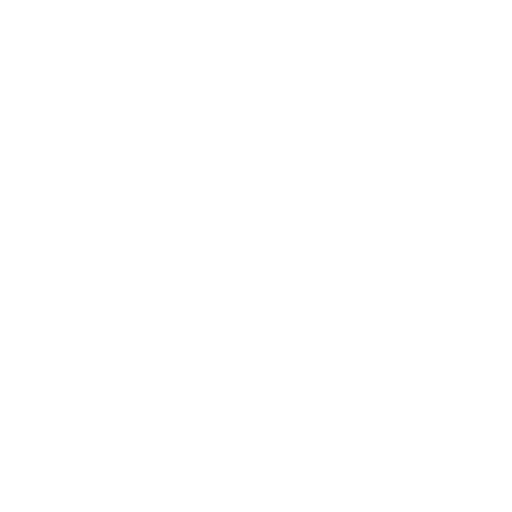
t = 0.00 s
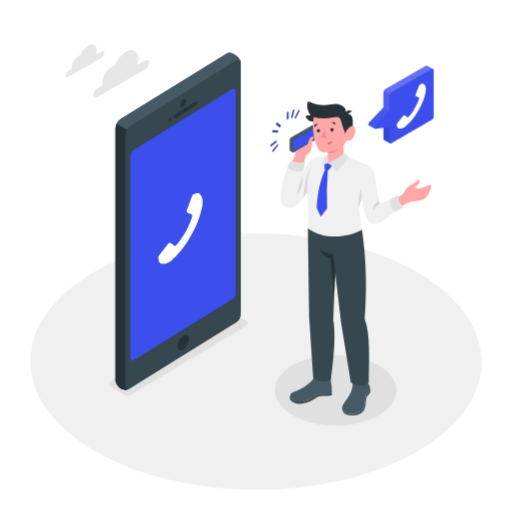
t = 1.00 s
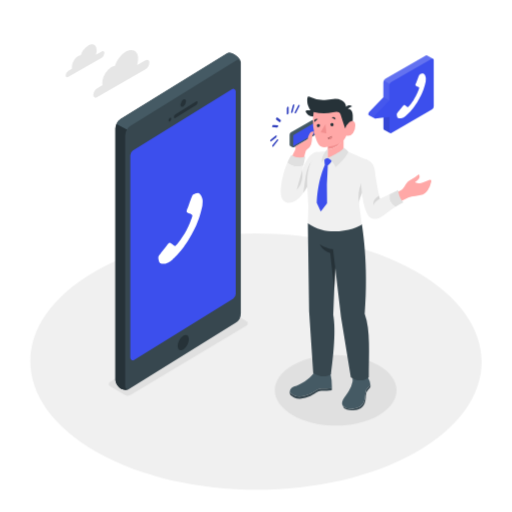
t = 2.50 s
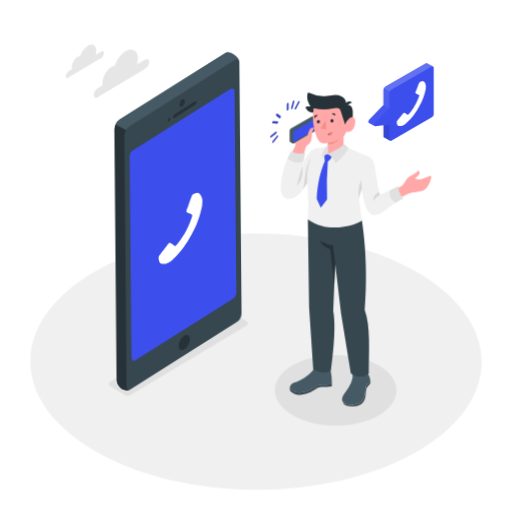
t = 3.63 s
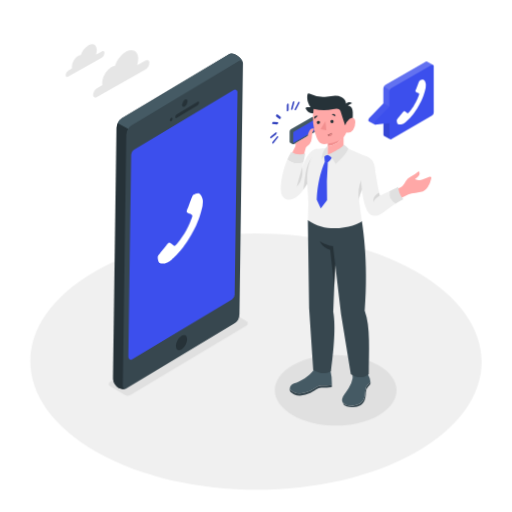
t = 4.60 s
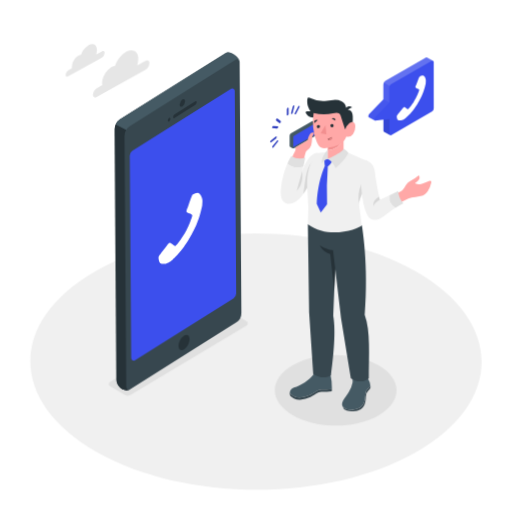
t = 5.80 s

The animated SVG that drew these frames (rendered in a browser with its animation timeline set to each time). Animation: 7 CSS @keyframes rules; one cycle of 7.00 s, repeats indefinitely.

<svg class="animated" id="freepik_stories-calling" xmlns="http://www.w3.org/2000/svg" viewBox="0 0 500 500" version="1.1" xmlns:xlink="http://www.w3.org/1999/xlink" xmlns:svgjs="http://svgjs.com/svgjs"><style>svg#freepik_stories-calling:not(.animated) .animable {opacity: 0;}svg#freepik_stories-calling.animated #freepik--Floor--inject-38 {animation: 1s 1 forwards cubic-bezier(.36,-0.01,.5,1.38) lightSpeedLeft;animation-delay: 0s;}svg#freepik_stories-calling.animated #freepik--Clouds--inject-38 {animation: 1s 1 forwards cubic-bezier(.36,-0.01,.5,1.38) fadeIn,1.5s Infinite  linear wind;animation-delay: 0s,1s;}svg#freepik_stories-calling.animated #freepik--Shadows--inject-38 {animation: 1s 1 forwards cubic-bezier(.36,-0.01,.5,1.38) zoomIn;animation-delay: 0s;}svg#freepik_stories-calling.animated #freepik--Plants--inject-38 {animation: 1s 1 forwards cubic-bezier(.36,-0.01,.5,1.38) lightSpeedRight;animation-delay: 0s;}svg#freepik_stories-calling.animated #freepik--Character--inject-38 {animation: 1s 1 forwards cubic-bezier(.36,-0.01,.5,1.38) fadeIn,6s Infinite  linear floating;animation-delay: 0s,1s;}svg#freepik_stories-calling.animated #freepik--speech-bubble--inject-38 {animation: 1s 1 forwards cubic-bezier(.36,-0.01,.5,1.38) zoomOut,3s Infinite  linear floating;animation-delay: 0s,1s;}svg#freepik_stories-calling.animated #freepik--Device--inject-38 {animation: 1s 1 forwards cubic-bezier(.36,-0.01,.5,1.38) zoomIn,3s Infinite  linear wind;animation-delay: 0s,1s;}            @keyframes lightSpeedLeft {              from {                transform: translate3d(-50%, 0, 0) skewX(20deg);                opacity: 0;              }              60% {                transform: skewX(-10deg);                opacity: 1;              }              80% {                transform: skewX(2deg);              }              to {                opacity: 1;                transform: translate3d(0, 0, 0);              }            }                    @keyframes fadeIn {                0% {                    opacity: 0;                }                100% {                    opacity: 1;                }            }                    @keyframes wind {                0% {                    transform: rotate( 0deg );                }                25% {                    transform: rotate( 1deg );                }                75% {                    transform: rotate( -1deg );                }            }                    @keyframes zoomIn {                0% {                    opacity: 0;                    transform: scale(0.5);                }                100% {                    opacity: 1;                    transform: scale(1);                }            }                    @keyframes lightSpeedRight {              from {                transform: translate3d(50%, 0, 0) skewX(-20deg);                opacity: 0;              }              60% {                transform: skewX(10deg);                opacity: 1;              }              80% {                transform: skewX(-2deg);              }              to {                opacity: 1;                transform: translate3d(0, 0, 0);              }            }                    @keyframes floating {                0% {                    opacity: 1;                    transform: translateY(0px);                }                50% {                    transform: translateY(-10px);                }                100% {                    opacity: 1;                    transform: translateY(0px);                }            }                    @keyframes zoomOut {                0% {                    opacity: 0;                    transform: scale(1.5);                }                100% {                    opacity: 1;                    transform: scale(1);                }            }        .animator-hidden { display: none; }</style><g id="freepik--Floor--inject-38" class="animable" style="transform-origin: 249.998px 353.083px;"><path d="M405.32,264.64c86.34,48.85,86.79,128,1,176.89s-225.3,48.84-311.64,0-86.8-128-1-176.89S319,215.79,405.32,264.64Z" style="fill: rgb(240, 240, 240); transform-origin: 249.998px 353.083px;" id="el4atbqowl0kl" class="animable"></path></g><g id="freepik--Clouds--inject-38" class="animable" style="transform-origin: 104.995px 69.3331px;"><path d="M122.94,50.4c-4.67,2.7-8.71,8.13-10.65,13.77a8.42,8.42,0,0,0-3.48,1.2l-.75.46a20.37,20.37,0,0,0-8,12.85,11.84,11.84,0,0,0,0,4,.7.7,0,0,1-.32.65L94.9,86.1a8.41,8.41,0,0,0-3.8,6.58c0,2.42,1.72,3.4,3.83,2.18l47.12-27.21a8.34,8.34,0,0,0,3.8-6.58c0-2.42-1.72-3.39-3.82-2.17l-7.72,4.45c-.24.14-.4,0-.31-.34a19.32,19.32,0,0,0,.86-6.95c-.51-6.38-5.23-9-11-6.13C123.53,50.07,123.23,50.23,122.94,50.4Z" style="fill: rgb(230, 230, 230); transform-origin: 118.475px 72.0783px;" id="ely584ocmp7e" class="animable"></path><path d="M86.11,44.4a18.08,18.08,0,0,0-7.35,9.51,5.81,5.81,0,0,0-2.4.82,5.69,5.69,0,0,0-.52.33,14,14,0,0,0-5.53,8.87,8.18,8.18,0,0,0,0,2.75.48.48,0,0,1-.22.45l-3.33,1.92a5.8,5.8,0,0,0-2.62,4.54c0,1.67,1.19,2.34,2.64,1.5L99.3,56.31a5.8,5.8,0,0,0,2.62-4.54c0-1.67-1.19-2.34-2.64-1.5L94,53.34c-.17.1-.28,0-.22-.23a13.29,13.29,0,0,0,.59-4.8c-.35-4.4-3.61-6.21-7.62-4.23Z" style="fill: rgb(230, 230, 230); transform-origin: 83.03px 59.3668px;" id="el0iu8iy0kqsb" class="animable"></path></g><g id="freepik--Shadows--inject-38" class="animable" style="transform-origin: 246.731px 360.02px;"><path d="M107.27,377.08l13.87,8.3a6.79,6.79,0,0,0,7,0l112.77-67.53a2.41,2.41,0,0,0,0-4.11L227,305.44a6.79,6.79,0,0,0-7,0L107.27,373A2.41,2.41,0,0,0,107.27,377.08Z" style="fill: rgb(224, 224, 224); transform-origin: 174.102px 345.41px;" id="el7jlcy6h6vuv" class="animable"></path><path d="M369.76,356.76c23.3,13.46,23.43,35.27.28,48.72s-60.81,13.46-84.11,0-23.43-35.26-.28-48.72S346.46,343.31,369.76,356.76Z" style="fill: rgb(224, 224, 224); transform-origin: 327.845px 381.12px;" id="elz0jax8gr2wa" class="animable"></path></g><g id="freepik--Plants--inject-38" class="animable animator-hidden" style="transform-origin: 232.226px 333.989px;"><path d="M93.18,303.48c-2.57-2.46-5.52-5.15-5.7-8.71a7.82,7.82,0,0,1,5.12-7.29,11.85,11.85,0,0,1,9.23.7,25.27,25.27,0,0,1,7.39,5.91,59.2,59.2,0,0,1,13.94,51.72c-.26,1.2-.66,2.53-1.74,3.1-1.72.91-3.68-.69-4.86-2.24a35.84,35.84,0,0,1-5.71-11.3c-1-3.45-.56-7.25-1.86-10.5C105.81,316.9,99.3,309.33,93.18,303.48Z" style="fill: #3C4FED; transform-origin: 105.947px 318.016px;" id="elpkkoxa4t0a" class="animable"></path><path d="M93.18,303.48c-2.57-2.46-5.52-5.15-5.7-8.71a7.82,7.82,0,0,1,5.12-7.29,11.85,11.85,0,0,1,9.23.7,25.27,25.27,0,0,1,7.39,5.91,59.2,59.2,0,0,1,13.94,51.72c-.26,1.2-.66,2.53-1.74,3.1-1.72.91-3.68-.69-4.86-2.24a35.84,35.84,0,0,1-5.71-11.3c-1-3.45-.56-7.25-1.86-10.5C105.81,316.9,99.3,309.33,93.18,303.48Z" style="fill: #3C4FED; transform-origin: 105.947px 318.016px;" id="eltmy3b7whh5c" class="animable"></path><path d="M119.92,344.26h0a.68.68,0,0,1-.68-.69,67.27,67.27,0,0,0-25.18-51.91.7.7,0,0,1-.12-1,.71.71,0,0,1,1-.11,68.63,68.63,0,0,1,25.7,53A.69.69,0,0,1,119.92,344.26Z" style="fill: rgb(255, 255, 255); transform-origin: 107.212px 317.327px;" id="eldvhgikjcw7l" class="animable"></path><path d="M111.49,371.54c-4.33,1.39-9.76.48-12.27-3.32-3-4.46-1.11-11.34-5.06-15-2.21-2-5.46-2.22-8.39-2.82s-6.18-2.23-6.62-5.19c-.58-3.92,4.24-7.18,3.57-11.09s-6-5.06-7.57-8.64c-1.43-3.26,1.1-7.21,4.46-8.43s7.09-.38,10.43.86,6.59,2.88,10.13,3.32,7.94-.27,10.64,2.26c3.62,3.38,1.55,9.83,4.34,13.91,1.88,2.74,5.41,3.69,8.11,5.61a13,13,0,0,1,5.36,10.65c-.09,4.49-2.45,7.74-5.85,10.32C119.17,366.78,116,370.1,111.49,371.54Z" style="fill: #3C4FED; transform-origin: 101.681px 344.305px;" id="elzctckh61b5" class="animable"></path><g id="elm064qq21rza"><path d="M111.49,371.54c-4.33,1.39-9.76.48-12.27-3.32-3-4.46-1.11-11.34-5.06-15-2.21-2-5.46-2.22-8.39-2.82s-6.18-2.23-6.62-5.19c-.58-3.92,4.24-7.18,3.57-11.09s-6-5.06-7.57-8.64c-1.43-3.26,1.1-7.21,4.46-8.43s7.09-.38,10.43.86,6.59,2.88,10.13,3.32,7.94-.27,10.64,2.26c3.62,3.38,1.55,9.83,4.34,13.91,1.88,2.74,5.41,3.69,8.11,5.61a13,13,0,0,1,5.36,10.65c-.09,4.49-2.45,7.74-5.85,10.32C119.17,366.78,116,370.1,111.49,371.54Z" style="opacity: 0.3; transform-origin: 101.681px 344.305px;" class="animable" id="el1ysx3sealp"></path></g><path d="M109.54,340.83l-.05-.07c-.65-.94-1.32-1.87-2-2.76a49.82,49.82,0,0,0-24.9-16.56.69.69,0,1,0-.38,1.32,48.42,48.42,0,0,1,24.21,16.1c.19.24.36.51.55.75-7.76-2.85-15.68-1.23-19.9,2.17a.68.68,0,0,0-.1,1,.68.68,0,0,0,1,.11c4.18-3.37,12.81-4.87,20.63-1.08A48.39,48.39,0,0,1,116.84,366a.68.68,0,0,0,.68.64h0a.68.68,0,0,0,.65-.72A49.8,49.8,0,0,0,109.54,340.83Z" style="fill: rgb(255, 255, 255); transform-origin: 99.9087px 344.016px;" id="el1szih5wwrxz" class="animable"></path><path d="M374.71,325.4c2.09-2,4.48-4.18,4.62-7.06a6.32,6.32,0,0,0-4.15-5.91,9.56,9.56,0,0,0-7.49.57,20.21,20.21,0,0,0-6,4.79,48,48,0,0,0-11.32,42,3.55,3.55,0,0,0,1.42,2.52c1.4.74,3-.56,3.94-1.82a28.88,28.88,0,0,0,4.63-9.18c.84-2.79.46-5.88,1.51-8.51C364.46,336.3,369.74,330.15,374.71,325.4Z" style="fill: #3C4FED; transform-origin: 364.338px 337.223px;" id="ellac6duakedk" class="animable"></path><path d="M353,358.49h0a.56.56,0,0,0,.56-.56A54.56,54.56,0,0,1,374,315.81a.56.56,0,0,0-.69-.87,55.7,55.7,0,0,0-20.85,43A.56.56,0,0,0,353,358.49Z" style="fill: rgb(255, 255, 255); transform-origin: 363.309px 336.675px;" id="eliz6kum8xun7" class="animable"></path><path d="M359.85,380.62c3.52,1.13,7.93.39,10-2.69,2.39-3.62.9-9.2,4.1-12.13,1.8-1.63,4.43-1.8,6.81-2.29s5-1.8,5.37-4.2c.47-3.19-3.44-5.83-2.89-9s4.86-4.1,6.14-7c1.16-2.65-.9-5.86-3.62-6.84s-5.75-.31-8.46.69-5.35,2.34-8.22,2.69-6.44-.22-8.63,1.84c-2.94,2.74-1.26,8-3.53,11.29-1.52,2.22-4.38,3-6.57,4.54a10.53,10.53,0,0,0-4.35,8.65c.07,3.64,2,6.27,4.74,8.37C353.63,376.76,356.24,379.46,359.85,380.62Z" style="fill: #3C4FED; transform-origin: 367.855px 358.555px;" id="elyg04xenq5n" class="animable"></path><g id="elprplm62vpjc"><path d="M359.85,380.62c3.52,1.13,7.93.39,10-2.69,2.39-3.62.9-9.2,4.1-12.13,1.8-1.63,4.43-1.8,6.81-2.29s5-1.8,5.37-4.2c.47-3.19-3.44-5.83-2.89-9s4.86-4.1,6.14-7c1.16-2.65-.9-5.86-3.62-6.84s-5.75-.31-8.46.69-5.35,2.34-8.22,2.69-6.44-.22-8.63,1.84c-2.94,2.74-1.26,8-3.53,11.29-1.52,2.22-4.38,3-6.57,4.54a10.53,10.53,0,0,0-4.35,8.65c.07,3.64,2,6.27,4.74,8.37C353.63,376.76,356.24,379.46,359.85,380.62Z" style="opacity: 0.3; transform-origin: 367.855px 358.555px;" class="animable" id="el4dbxfvc7u4q"></path></g><path d="M361.44,355.71l0-.06c.53-.76,1.07-1.51,1.65-2.23A40.31,40.31,0,0,1,383.33,340a.56.56,0,0,1,.69.38.56.56,0,0,1-.39.69A39.19,39.19,0,0,0,364,354.11c-.16.2-.3.41-.45.61,6.29-2.32,12.71-1,16.14,1.76a.56.56,0,0,1-.35,1,.53.53,0,0,1-.35-.13c-3.39-2.73-10.39-3.94-16.74-.87a39.33,39.33,0,0,0-6.73,19.65.56.56,0,0,1-.56.52h0a.55.55,0,0,1-.52-.59A40.32,40.32,0,0,1,361.44,355.71Z" style="fill: rgb(255, 255, 255); transform-origin: 369.24px 358.314px;" id="elh24pc6gmi4s" class="animable"></path></g><g id="freepik--Character--inject-38" class="animable animator-active" style="transform-origin: 342.576px 252.607px;"><path d="M281,109.16c.46-.27.83,0,.83.48l0,5.61a1.82,1.82,0,0,1-.83,1.43c-.46.27-.83,0-.83-.47l0-5.61A1.84,1.84,0,0,1,281,109.16Z" style="fill: #3C4FED; transform-origin: 281px 112.92px;" id="elwprclf5wu6" class="animable"></path><path d="M270.33,119.82a.57.57,0,0,1,.64,0l3.15,2.48c.3.24.25.87-.1,1.41a1.57,1.57,0,0,1-.53.53.56.56,0,0,1-.64,0l-3.15-2.48c-.3-.24-.26-.87.1-1.41A1.61,1.61,0,0,1,270.33,119.82Z" style="fill: #3C4FED; transform-origin: 271.908px 122.031px;" id="elu5iektqfxy" class="animable"></path><path d="M266.63,127.06A.73.73,0,0,1,267,127l4.24.37c.4,0,.54.54.31,1.13a1.87,1.87,0,0,1-.72.89.7.7,0,0,1-.42.11l-4.24-.36c-.39,0-.53-.54-.3-1.13A1.79,1.79,0,0,1,266.63,127.06Z" style="fill: #3C4FED; transform-origin: 268.71px 128.249px;" id="elidw823b3go" class="animable"></path><path d="M270.9,141c.29-.17.57-.16.72.06a1.39,1.39,0,0,1-.3,1.48l-4.22,5.25a1.49,1.49,0,0,1-.41.36c-.29.17-.57.16-.73-.06a1.41,1.41,0,0,1,.3-1.48l4.22-5.25A1.52,1.52,0,0,1,270.9,141Z" style="fill: #3C4FED; transform-origin: 268.792px 144.575px;" id="elbxbv5vpkxzo" class="animable"></path><path d="M269.49,137.35c.4-.22.75-.1.82.32a1.77,1.77,0,0,1-.67,1.5l-4.81,3.75-.14.1c-.4.23-.75.11-.82-.32a1.74,1.74,0,0,1,.67-1.5l4.8-3.75Z" style="fill: #3C4FED; transform-origin: 267.089px 140.188px;" id="el4wkgop96zxb" class="animable"></path><path d="M291.75,107.46a.64.64,0,0,1,.54-.09c.35.14.4.71.11,1.29l-3.13,6.11a1.72,1.72,0,0,1-.64.71.68.68,0,0,1-.54.09c-.35-.14-.4-.72-.1-1.3l3.12-6.1A1.66,1.66,0,0,1,291.75,107.46Z" style="fill: #3C4FED; transform-origin: 290.191px 111.468px;" id="elsirwewc7nbg" class="animable"></path><path d="M286.73,107a.84.84,0,0,1,.29-.1c.43-.07.65.35.5.94l-1.66,6.23a1.82,1.82,0,0,1-.78,1.08.82.82,0,0,1-.28.11c-.43.07-.66-.35-.5-.94l1.65-6.23A1.87,1.87,0,0,1,286.73,107Z" style="fill: #3C4FED; transform-origin: 285.908px 111.08px;" id="ela2wfsstif5v" class="animable"></path><g id="elnjwzgf2tvj"><g style="opacity: 0.2; transform-origin: 278.227px 127.58px;" class="animable" id="el361fhy55ndr"><path d="M281,109.16c.46-.27.83,0,.83.48l0,5.61a1.82,1.82,0,0,1-.83,1.43c-.46.27-.83,0-.83-.47l0-5.61A1.84,1.84,0,0,1,281,109.16Z" id="el4n14wkrmkv9" class="animable" style="transform-origin: 281px 112.92px;"></path><path d="M270.33,119.82a.57.57,0,0,1,.64,0l3.15,2.48c.3.24.25.87-.1,1.41a1.57,1.57,0,0,1-.53.53.56.56,0,0,1-.64,0l-3.15-2.48c-.3-.24-.26-.87.1-1.41A1.61,1.61,0,0,1,270.33,119.82Z" id="elr9ga9s7vt0r" class="animable" style="transform-origin: 271.908px 122.031px;"></path><path d="M266.63,127.06A.73.73,0,0,1,267,127l4.24.37c.4,0,.54.54.31,1.13a1.87,1.87,0,0,1-.72.89.7.7,0,0,1-.42.11l-4.24-.36c-.39,0-.53-.54-.3-1.13A1.79,1.79,0,0,1,266.63,127.06Z" id="elhrml33l4pqj" class="animable" style="transform-origin: 268.71px 128.249px;"></path><path d="M270.9,141c.29-.17.57-.16.72.06a1.39,1.39,0,0,1-.3,1.48l-4.22,5.25a1.49,1.49,0,0,1-.41.36c-.29.17-.57.16-.73-.06a1.41,1.41,0,0,1,.3-1.48l4.22-5.25A1.52,1.52,0,0,1,270.9,141Z" id="elp5tkvixov1o" class="animable" style="transform-origin: 268.792px 144.575px;"></path><path d="M269.49,137.35c.4-.22.75-.1.82.32a1.77,1.77,0,0,1-.67,1.5l-4.81,3.75-.14.1c-.4.23-.75.11-.82-.32a1.74,1.74,0,0,1,.67-1.5l4.8-3.75Z" id="elbovkqdkxwy9" class="animable" style="transform-origin: 267.089px 140.188px;"></path><path d="M291.75,107.46a.64.64,0,0,1,.54-.09c.35.14.4.71.11,1.29l-3.13,6.11a1.72,1.72,0,0,1-.64.71.68.68,0,0,1-.54.09c-.35-.14-.4-.72-.1-1.3l3.12-6.1A1.66,1.66,0,0,1,291.75,107.46Z" id="el4ncndf73zml" class="animable" style="transform-origin: 290.191px 111.468px;"></path><path d="M286.73,107a.84.84,0,0,1,.29-.1c.43-.07.65.35.5.94l-1.66,6.23a1.82,1.82,0,0,1-.78,1.08.82.82,0,0,1-.28.11c-.43.07-.66-.35-.5-.94l1.65-6.23A1.87,1.87,0,0,1,286.73,107Z" id="el44pnnx8ieks" class="animable" style="transform-origin: 285.908px 111.08px;"></path></g></g><path d="M283.64,388.62a12.53,12.53,0,0,0,9.53,3.59,28.31,28.31,0,0,0,10.07-2.61c3.23-1.36,7.27-5.16,10.76-5.09a82.41,82.41,0,0,0,10.19-.71,55.73,55.73,0,0,0-1.45-14.15l-16.27-.44c-4.39,6.17-12.93,11.3-19.39,13.22a5.78,5.78,0,0,0-4,4.38.41.41,0,0,0,0,.11A7.3,7.3,0,0,0,283.64,388.62Z" style="fill: rgb(69, 90, 100); transform-origin: 303.642px 380.721px;" id="elkt249a25lb" class="animable"></path><path d="M314,384.51c-3.49-.07-7.53,3.73-10.76,5.09a28.31,28.31,0,0,1-10.07,2.61,12.53,12.53,0,0,1-9.53-3.59,7.3,7.3,0,0,1-.56-1.7.41.41,0,0,1,0-.11,5.36,5.36,0,0,0,0,2.22,7.3,7.3,0,0,0,.56,1.7,12.49,12.49,0,0,0,9.53,3.59,28.3,28.3,0,0,0,10.07-2.6c3.23-1.36,7.27-5.16,10.76-5.09a74.47,74.47,0,0,0,10-.6c.08-.74.13-1.49.16-2.23A82.41,82.41,0,0,1,314,384.51Z" style="fill: rgb(55, 71, 79); transform-origin: 303.562px 389.071px;" id="elr88ehvyy5j" class="animable"></path><path d="M356.75,389.65a24.52,24.52,0,0,1-.49,5.06,11.77,11.77,0,0,1-4.51,7.37,14.26,14.26,0,0,1-7.17,2,15.57,15.57,0,0,1-6.55-.7,7.45,7.45,0,0,1-3.84-3.21s0,.06,0,.09a7,7,0,0,0,4.42,4.71,15.45,15.45,0,0,0,6.56.69,14.14,14.14,0,0,0,7.16-1.95,11.71,11.71,0,0,0,4.51-7.38,24.43,24.43,0,0,0,.49-5.05,8.63,8.63,0,0,1,2.65-6.18,14.6,14.6,0,0,0,1.15-1.22,3,3,0,0,0,.71-2.21c0-.31-.06-.62-.1-.92-.59.72-2,2.42-2.36,2.76A8.66,8.66,0,0,0,356.75,389.65Z" style="fill: rgb(55, 71, 79); transform-origin: 348.021px 393.252px;" id="eltkld8vqprzd" class="animable"></path><path d="M344.31,372A19,19,0,0,1,343,382.29a39.76,39.76,0,0,1-5.29,8.92,26.74,26.74,0,0,0-2.78,4.14,7.65,7.65,0,0,0-.78,4.78,7.45,7.45,0,0,0,3.84,3.21,15.57,15.57,0,0,0,6.55.7,14.26,14.26,0,0,0,7.17-2,11.77,11.77,0,0,0,4.51-7.37,24.52,24.52,0,0,0,.49-5.06,8.66,8.66,0,0,1,2.64-6.18c.36-.34,1.77-2,2.36-2.76a18.89,18.89,0,0,0-2.43-7.15Z" style="fill: rgb(69, 90, 100); transform-origin: 347.881px 388.064px;" id="el4mjja2wj8p" class="animable"></path><path d="M300.66,223l1.23,86.06,4,60.24c10,6.5,17.3,1.19,17.3,1.19,3.81-28.54,4.32-46.09,2.25-58l1.9-46.44L333,314.3l9.6,59.11c10.29,6.84,17.56,0,17.56,0,0-21.88,1.9-46.34-4-62.12,4.15-48.75-2.77-87.39-2.77-87.39Z" style="fill: rgb(55, 71, 79); transform-origin: 330.556px 299.725px;" id="elvkj2jkuzce" class="animable"></path><path d="M325.2,248.35l2.1,17.74-.89,21.75-3.86-35.76c-9-3.59-10.12-8.64-10.12-8.64A27,27,0,0,0,325.2,248.35Z" style="fill: rgb(38, 50, 56); transform-origin: 319.865px 265.64px;" id="el1nabqhkrx0u" class="animable"></path><path d="M308.27,123.53l-2.29-1.2-.05,0-.09,0h0a1.29,1.29,0,0,0-1.19.06l-20.49,11.83a2.64,2.64,0,0,0-1.32,2.29v9.92a1.28,1.28,0,0,0,.54,1.06h0l0,0a1.19,1.19,0,0,0,.25.13l2.22,1.18-.11-1.81,19.53-11.27a2.65,2.65,0,0,0,1.33-2.29v-8.64Z" style="fill: rgb(69, 90, 100); transform-origin: 295.555px 135.506px;" id="elig5swl8v4h" class="animable"></path><path d="M307.62,136.89l-20.49,11.83a1.33,1.33,0,0,1-2-1.14v-9.93a2.67,2.67,0,0,1,1.32-2.29L307,123.53a1.32,1.32,0,0,1,2,1.15v9.92A2.63,2.63,0,0,1,307.62,136.89Z" style="fill: rgb(69, 90, 100); transform-origin: 297.065px 136.121px;" id="el4pwnw1z8u9k" class="animable"></path><path d="M286.46,137.65a1.33,1.33,0,0,1,.66-1.14l20.5-11.83v9.92a1.33,1.33,0,0,1-.66,1.15l-20.49,11.82Z" style="fill: #3C4FED; transform-origin: 297.04px 136.125px;" id="elpu4iluyvv19" class="animable"></path><path d="M298.71,152.32a3.55,3.55,0,0,1,1.33-1.59,9.24,9.24,0,0,0,3.77-4.65,25.67,25.67,0,0,0,.94-6.31,9.83,9.83,0,0,1,2.16-5.89c-3.64-1.47-5.12,1.84-6.44,7.14l-12.19,7,.17.4a3,3,0,0,1,0,2.48l-3.55,7.21a12.4,12.4,0,0,0,12,1.35A61.08,61.08,0,0,1,298.71,152.32Z" style="fill: rgb(255, 168, 167); transform-origin: 295.905px 146.976px;" id="eldzf3gcbgiie" class="animable"></path><path d="M296.25,166.92c.64-2.59,1.41-6,1.91-9a15.73,15.73,0,0,1-13.69-1.62,70.18,70.18,0,0,0-3.88,7.58A17.74,17.74,0,0,0,296.25,166.92Z" style="fill: rgb(224, 224, 224); transform-origin: 289.375px 161.942px;" id="elqrh6milq7ld" class="animable"></path><path d="M295.12,171.24s.5-1.78,1.13-4.32a17.74,17.74,0,0,1-15.66-3.07A80.57,80.57,0,0,0,274.28,189a21.48,21.48,0,0,0,.37,7.59,8.94,8.94,0,0,0,4.57,5.84c3.23,1.48,7.1.2,10-1.81,5.51-3.78,9-9.81,12.25-15.63l8.87-31.67C305.09,153.9,300.79,156.85,295.12,171.24Z" style="fill: rgb(240, 240, 240); transform-origin: 292.221px 178.196px;" id="el18g2ja8gptp" class="animable"></path><g id="el0a4kqsgh2nie"><path d="M295.12,171.24c-2.08,7.36-5.33,19.11-5.33,19.11C297.19,182.83,295.12,171.24,295.12,171.24Z" style="opacity: 0.1; transform-origin: 292.588px 180.795px;" class="animable" id="elf9fmsw77w2v"></path></g><g id="elvzp7geanroe"><path d="M309.06,158a22.29,22.29,0,0,0-6.63,7.07c-2.9,5-3.75,10.82-4.54,16.52q-.84,6-1.67,12A88.35,88.35,0,0,0,301.5,185Z" style="opacity: 0.1; transform-origin: 302.64px 175.795px;" class="animable" id="elrd35oandm1"></path></g><path d="M319.83,152.35l-9.46,1c-7.75,6.83-11.75,21.16-10.08,37a207.34,207.34,0,0,1,.37,32.66c21,15.34,49.43,4.2,52.76.87l-2.69-19.45a13.59,13.59,0,0,1,1.06-6.39c2-4.61,5.52-13.67,6-20.69A36.72,36.72,0,0,0,354,159.26l-13.75-6Z" style="fill: rgb(240, 240, 240); transform-origin: 328.873px 191.63px;" id="el75cr5b27s1k" class="animable"></path><g id="el2dmmilgxp8s"><path d="M351.79,198c1.75-4.06,4.7-11.57,5.7-18.1-1.95,1.18-4,2.34-4.82,4.28A34.37,34.37,0,0,0,350.72,204,13.53,13.53,0,0,1,351.79,198Z" style="opacity: 0.1; transform-origin: 353.776px 191.95px;" class="animable" id="elonghf8t7rs"></path></g><path d="M317.21,166.14c-7.92,18.21-7.79,37-7.79,37l3.89,8.37,6.11-8a314.94,314.94,0,0,1,.73-36.79Z" style="fill: #3C4FED; transform-origin: 314.785px 188.825px;" id="elzr83cfi7z5h" class="animable"></path><path d="M316.87,159.26a28.41,28.41,0,0,0,.34,6.88,5.46,5.46,0,0,0,2.94.54,23.91,23.91,0,0,0,4.72-5.71l-4.72-1.71Z" style="fill: #3C4FED; transform-origin: 320.833px 162.982px;" id="elucsy877ydo" class="animable"></path><path d="M320.15,159.26c4.07,1.5,7.69,8.75,7.69,8.75,10.7-9.08,12.37-14.75,12.37-14.75-2.75-3.91-5.75-4.54-5.75-4.54Z" style="fill: rgb(224, 224, 224); transform-origin: 330.18px 158.365px;" id="el2dxf8yismo6" class="animable"></path><path d="M320.15,159.26c-3.11.09-5.86,4.42-5.86,4.42-.5-7.58,5.86-13.42,5.86-13.42Z" style="fill: rgb(224, 224, 224); transform-origin: 317.206px 156.97px;" id="eldkiutihs7r4" class="animable"></path><path d="M334.71,140.23l-14.56,5.2v5.39a23.84,23.84,0,0,0,9.23-3.35A14.17,14.17,0,0,0,334.71,140.23Z" style="fill: rgb(242, 143, 143); transform-origin: 327.43px 145.525px;" id="el4fy1hf16d1i" class="animable"></path><path d="M334.71,140.23a14.17,14.17,0,0,1-5.33,7.24,23.84,23.84,0,0,1-9.23,3.35v8.44s15.39-6.91,15.39-10.16v-9.17Z" style="fill: rgb(255, 168, 167); transform-origin: 327.845px 149.595px;" id="elngalhyajall" class="animable"></path><path d="M306.66,118.88a8.79,8.79,0,0,1-8-4.5,1.21,1.21,0,0,1,1.31-1.74,9.54,9.54,0,0,0,3.37,0,16,16,0,0,1-3.14-11.9,1.51,1.51,0,0,1,2.15-1.13,29.57,29.57,0,0,0,14.95,3c2.75-.19,5.46-.78,8.21-1a15.22,15.22,0,0,1,8.07,1.23,7.67,7.67,0,0,1,4.4,6.5,3.79,3.79,0,0,1,2.73-1.58,4.21,4.21,0,0,1,3.18.94c-1.59.88-3.14,1.76-4.73,2.63,1.63-.58,3.68.69,4.49,2.22a10.94,10.94,0,0,1,.87,5.06,39.39,39.39,0,0,1-.31,6.87,13.19,13.19,0,0,1-2.6,6.3,10,10,0,0,1-4.74,3.21,12.92,12.92,0,0,1-7.68-.25,30.48,30.48,0,0,1-7-3.48A109.41,109.41,0,0,1,306.66,118.88Z" style="fill: rgb(38, 50, 56); transform-origin: 321.541px 117.458px;" id="el8qdhfoy057f" class="animable"></path><path d="M306.31,114.3a52.83,52.83,0,0,0,3,28.25c.82,2.07,1.9,4.21,3.83,5.32s4.54.91,6.85.56a34.68,34.68,0,0,0,10.82-3,14.75,14.75,0,0,0,7.49-8.07,6.48,6.48,0,0,0,6.56-2.57,12.27,12.27,0,0,0,2.13-7.17c0-1.62-.3-3.53-1.76-4.24s-3,.08-4.15,1a12.42,12.42,0,0,0-4,6.06c-1.07-3.94-2.74-7.75-3.81-11.7-.42-1.56-.94-3.25-2.3-4.12-1.65-1.06-3.81-.45-5.72,0A37.74,37.74,0,0,1,306.31,114.3Z" style="fill: rgb(255, 168, 167); transform-origin: 326.286px 131.369px;" id="elrs611nqll6l" class="animable"></path><polygon points="317.82 126.28 313.2 134.06 318.71 135.09 317.82 126.28" style="fill: rgb(242, 143, 143); transform-origin: 315.955px 130.685px;" id="elab0igmdc6ri" class="animable"></polygon><path d="M324,137.77l-4.19,2a2.75,2.75,0,0,0,3.18.91A2.49,2.49,0,0,0,324,137.77Z" style="fill: rgb(242, 143, 143); transform-origin: 321.973px 139.316px;" id="elc37cpx8s7ts" class="animable"></path><g id="eln84ujonhga"><path d="M324,137.77l-4.19,2a2.75,2.75,0,0,0,3.18.91A2.49,2.49,0,0,0,324,137.77Z" style="opacity: 0.3; transform-origin: 321.973px 139.316px;" class="animable" id="el3t3vb1ienst"></path></g><path d="M321.55,140.84a2.56,2.56,0,0,0,1.46-.13,2.24,2.24,0,0,0,1.11-2.21,2.64,2.64,0,0,0-1.64.57A2.67,2.67,0,0,0,321.55,140.84Z" style="fill: rgb(242, 143, 143); transform-origin: 322.843px 139.696px;" id="ell609xey6n2" class="animable"></path><path d="M325.8,126.59a1.58,1.58,0,1,1-3.15.32,1.57,1.57,0,0,1,1.41-1.73A1.59,1.59,0,0,1,325.8,126.59Z" style="fill: rgb(38, 50, 56); transform-origin: 324.225px 126.755px;" id="el9wloqxdh08b" class="animable"></path><path d="M312.54,127.42A1.58,1.58,0,1,1,310.8,126,1.59,1.59,0,0,1,312.54,127.42Z" style="fill: rgb(38, 50, 56); transform-origin: 310.967px 127.572px;" id="el4vu4m55b7w7" class="animable"></path><path d="M310.37,121.31l-3.24,2.76a2.25,2.25,0,0,1,.43-2.53A2.66,2.66,0,0,1,310.37,121.31Z" style="fill: rgb(38, 50, 56); transform-origin: 308.644px 122.542px;" id="el6nzigckn7mr" class="animable"></path><path d="M323.83,119.76c1.24.69,2.48,1.38,3.73,2.06a2.26,2.26,0,0,0-.93-2.4A2.7,2.7,0,0,0,323.83,119.76Z" style="fill: rgb(38, 50, 56); transform-origin: 325.726px 120.498px;" id="elvk67czyji5" class="animable"></path><path d="M386.12,193.43l5-2.48a8.92,8.92,0,0,0,3.75-3.5l1.57-2.69a11,11,0,0,1,4.6-4.28,37.45,37.45,0,0,0,8-5.3h0a4.17,4.17,0,0,1-.64,5.22,30,30,0,0,1-3.28,2.61l2.41.61a8.57,8.57,0,0,0,5.25-.32l6.88-2.67a1.2,1.2,0,0,1,1.61,1.32,27.24,27.24,0,0,1-3.41,8.63,10.28,10.28,0,0,1-7,4.91c-3.51.66-6.91,1.18-8.84,1.45a10.7,10.7,0,0,0-3.18,1l-7.38,3.67Z" style="fill: rgb(255, 168, 167); transform-origin: 403.703px 188.395px;" id="elt9oofcl3ata" class="animable"></path><path d="M381.34,201.16a12.5,12.5,0,0,1-.88-6.54L371,199.1a197.3,197.3,0,0,1-4-20.88c-1.12-9.49-.87-15.87-13.08-19l-1.29,25s1.5,30.5,10.25,33.88c7.24,2.79,12.35-4.1,23.4-11.24A12.49,12.49,0,0,1,381.34,201.16Z" style="fill: rgb(240, 240, 240); transform-origin: 369.455px 188.977px;" id="elyw2msle6mif" class="animable"></path><g id="elyvi9ruqd1m"><path d="M364.71,205.35c.33-1.42,2.66-4.67,6.33-6.25,0,0-.28-1.11-.69-2.91C368.45,197.13,363.77,200,364.71,205.35Z" style="opacity: 0.1; transform-origin: 367.813px 200.77px;" class="animable" id="elbdkf1yuvdr"></path></g><path d="M388.92,190.6l-8.46,4a12.3,12.3,0,0,0,5.86,12.24,77.52,77.52,0,0,1,7.72-4.39S389.54,198.85,388.92,190.6Z" style="fill: rgb(224, 224, 224); transform-origin: 387.192px 198.72px;" id="el68lu5ccec9h" class="animable"></path></g><g id="freepik--speech-bubble--inject-38" class="animable" style="transform-origin: 391.637px 101.999px;"><path d="M423.56,68.44a1.27,1.27,0,0,0-.65-1.11h0l-5.78-3.21h-.05a1.25,1.25,0,0,0-1.24,0L376.32,86.94a3.89,3.89,0,0,0-1.93,3.35l0,14.69-13.68,14.15c-1.22,1.27-1.35,3.18-.4,3.48l5.45,3a.85.85,0,0,0,.75.24l7.94-1,0,10.78a1.25,1.25,0,0,0,.63,1.1h0l5.74,3.19.08,0,.06,0a1.27,1.27,0,0,0,1.18-.05l39.52-22.82a3.84,3.84,0,0,0,1.93-3.35ZM381.2,90.89l-.13.15Zm-.37.48-.1.14Zm-.55,1.29a1,1,0,0,0,0,.17A1,1,0,0,1,380.28,92.66Zm1.21-2a1.49,1.49,0,0,1,.14-.12A1.49,1.49,0,0,0,381.49,90.61Z" style="fill: #3C4FED; transform-origin: 391.637px 101.999px;" id="elj04ua83f7u8" class="animable"></path><path d="M410,82.66a1.49,1.49,0,0,0-.46.36,1.27,1.27,0,0,0-.23.41,20.43,20.43,0,0,0-1.1,2.68c-.33.81-.64,1.62-.92,2.44a2,2,0,0,0-.17.46,3,3,0,0,0-.22.61c-.18.46-.36.91-.53,1.37-.07.13-.13.25-.19.38a7.67,7.67,0,0,0-.44,1.18,1.08,1.08,0,0,0,.12,1.07,3.42,3.42,0,0,0,1.54.84l.15.05.48.13.83.41.16.1c.05.07.11.13.16.19a1,1,0,0,1,.13.24.9.9,0,0,1,0,.41c-.05.2-.1.41-.14.61s-.25.68-.37,1l-.18.44L408,99.5c-.21.47-.36.86-.51,1.25a7.26,7.26,0,0,0-.38.86l-.21.43c-.17.36-.35.72-.52,1.09l-.15.32-.56,1-.21.4-.65,1.14-.17.29L404,107.5l-.2.3-1.5,2.18-.6.81-.17.23-1.83,2.32L399,114a1.82,1.82,0,0,1-.47.4.71.71,0,0,1-.75,0l-.45-.23c0-.07-.06-.08-.11-.09a13.72,13.72,0,0,0-2-1.46.83.83,0,0,0-.89,0,1.5,1.5,0,0,0-.23.17,3.84,3.84,0,0,0-.77.87.4.4,0,0,0-.17.21c-.55.77-1.16,1.46-1.73,2.2s-1.05,1.23-1.56,1.87c-.29.33-.57.67-.84,1s-.61.75-.9,1.16a2.78,2.78,0,0,0-.31.43,1.5,1.5,0,0,0-.36,1.23,5,5,0,0,0,.07.8,3.48,3.48,0,0,0,.21,1,2.18,2.18,0,0,0,.18.61,1.62,1.62,0,0,0,.1.18.32.32,0,0,0,0,.14.91.91,0,0,0,.11.16.54.54,0,0,0,.29.33.91.91,0,0,0,.36.29l.25.1.17,0,.21.08.1,0a.82.82,0,0,0,.35,0,.17.17,0,0,0,.17,0,.93.93,0,0,0,.44,0,1.12,1.12,0,0,0,.48,0,1.59,1.59,0,0,0,.48,0l.29,0a3.2,3.2,0,0,0,.67-.14l.11,0,.24-.06a.41.41,0,0,0,.17-.07l.25-.09a4.73,4.73,0,0,0,.73-.28l.2-.1.16-.09a3.93,3.93,0,0,0,.41-.26,5.25,5.25,0,0,0,.47-.31,6.41,6.41,0,0,0,.52-.39q.22-.15.45-.33l.18-.16.09-.08.25-.21a9.8,9.8,0,0,0,.74-.71,4.4,4.4,0,0,0,.54-.52.5.5,0,0,0,.15-.17,9.69,9.69,0,0,0,1-1,9,9,0,0,0,.76-.75,5.14,5.14,0,0,0,.56-.58l.31-.32a.84.84,0,0,0,.23-.26.26.26,0,0,0,.11-.12l.17-.16a4,4,0,0,0,.26-.32,6.91,6.91,0,0,0,.51-.57l.16-.2.16-.2a12.19,12.19,0,0,0,.89-1.1,2.29,2.29,0,0,0,.38-.49,5.63,5.63,0,0,0,.51-.67,9.77,9.77,0,0,0,.71-1c.14-.18.2-.27.27-.35l.18-.26c.13-.18.24-.36.36-.55l.23-.31a3.62,3.62,0,0,0,.2-.33,3.43,3.43,0,0,0,.39-.6,7.32,7.32,0,0,0,.52-.8,2,2,0,0,0,.16-.24.75.75,0,0,0,.07-.12l.07-.13.17-.24c.16-.25.31-.5.45-.77l.2-.33.63-1.09a1.25,1.25,0,0,0,.21-.35c.16-.26.31-.52.46-.8,0-.09.09-.18.14-.27a2,2,0,0,0,.21-.39l.54-1c.09-.19.19-.37.28-.56a4.83,4.83,0,0,0,.39-.79c.43-.79.81-1.59,1.16-2.41l.16-.37a6.26,6.26,0,0,0,.38-.89,29.54,29.54,0,0,0,1.09-2.81l.09-.24a15,15,0,0,0,.53-1.65c.22-.68.4-1.35.57-2,.06-.22.12-.44.17-.67a.32.32,0,0,0,.06-.22,1.42,1.42,0,0,0,0-.16l.08-.3a19.67,19.67,0,0,0,.58-2.48v-.13a.45.45,0,0,0,0-.22s0-.09,0-.13,0-.16,0-.23a2.11,2.11,0,0,1,0-.25,5.72,5.72,0,0,0,.09-1.07c0-.14,0-.29,0-.44a.63.63,0,0,0,0-.31c0-.05,0-.11,0-.17a2.9,2.9,0,0,0-.16-.92,4.81,4.81,0,0,0-.42-1.28,4.94,4.94,0,0,0-1.08-1.76,1.16,1.16,0,0,0-.51-.42s-.05-.08-.11-.07a.89.89,0,0,0-.58-.18,4.45,4.45,0,0,0-1.84.32l-.21.09a2.26,2.26,0,0,0-.52.2l-.1.06C410.28,82.5,410.13,82.56,410,82.66Z" style="fill: rgb(255, 255, 255); transform-origin: 401.661px 103.577px;" id="elhur8i312jvs" class="animable"></path><g id="elbvuf4mooq0k"><path d="M380.31,138.9a1.26,1.26,0,0,0,.61,1.09l-5.74-3.19h0a1.25,1.25,0,0,1-.63-1.1l0-10.78,5.77-.71Z" style="opacity: 0.1; transform-origin: 377.735px 132.1px;" class="animable" id="el3yvlptiug8w"></path></g><g id="elnrij8d2rkt"><path d="M376.32,86.94l39.53-22.82a1.25,1.25,0,0,1,1.24,0h.05l5.78,3.21h0a1.3,1.3,0,0,0-1.28,0L382.11,90.15A3.87,3.87,0,0,0,380.47,92l-5.74-3.31A3.84,3.84,0,0,1,376.32,86.94Z" style="fill: rgb(255, 255, 255); opacity: 0.2; transform-origin: 398.825px 77.9777px;" class="animable" id="el7h909knins"></path></g><g id="els7or3mhdgt"><path d="M374.43,105l0-14.69a3.83,3.83,0,0,1,.34-1.58L380.47,92a4,4,0,0,0-.29,1.49l0,14.69L374.43,105Z" style="fill: rgb(255, 255, 255); opacity: 0.1; transform-origin: 377.45px 98.455px;" class="animable" id="elecfyymwqdap"></path></g><g id="elqblmpfnco1l"><path d="M360.75,119.13,374.43,105l5.79,3.22h0l-13.68,14.14c-1.06,1.1-1.3,2.67-.74,3.28l-5.45-3C359.4,122.31,359.53,120.4,360.75,119.13Z" style="fill: rgb(255, 255, 255); opacity: 0.05; transform-origin: 369.972px 115.32px;" class="animable" id="elqoupw5kt8vs"></path></g></g><g id="freepik--Device--inject-38" class="animable" style="transform-origin: 173.891px 216.128px;"><path d="M234.89,59.81h0c-.76-2.88-6.15-8.37-11.51-8.26a4.35,4.35,0,0,0-1.51.33L117.7,116.29a10.5,10.5,0,0,0-4,4.66,11.57,11.57,0,0,0-1,4.76V370.65c0,6.24,6.62,12.19,12.84,9.33,0,0,0,0,0,0a3.52,3.52,0,0,0,.4-.18l104.18-64.53a11,11,0,0,0,5-9.41V61A2.8,2.8,0,0,0,234.89,59.81Z" style="fill: rgb(55, 71, 79); transform-origin: 173.911px 216.133px;" id="el4nkwtlmwjkp" class="animable"></path><path d="M127.2,151.6a5.51,5.51,0,0,1,2.52-4.71l96.73-59.82a2.5,2.5,0,0,1,3.72,2.35V286.94a5.5,5.5,0,0,1-2.52,4.7l-96.73,59.92a2.5,2.5,0,0,1-3.72-2.35Z" style="fill: #3C4FED; transform-origin: 178.685px 219.315px;" id="elxidy3nv0s1s" class="animable"></path><path d="M112.66,125.71V370.65c0,6.24,6.62,12.19,12.84,9.33,0,0,0,0,0,0a2.52,2.52,0,0,1-3.33-2.53V132.48a11.5,11.5,0,0,1,1.69-6L113.7,121A11.57,11.57,0,0,0,112.66,125.71Z" style="fill: rgb(38, 50, 56); transform-origin: 119.08px 250.859px;" id="el3mwaax05q9s" class="animable"></path><path d="M223.39,51.54a4.35,4.35,0,0,0-1.51.33L117.7,116.29a10.5,10.5,0,0,0-4,4.66l10.2,5.54a10.27,10.27,0,0,1,3.35-3.43L231.43,58.64a2.39,2.39,0,0,1,3.46,1.17h0C234.14,56.92,228.75,51.43,223.39,51.54Z" style="fill: rgb(69, 90, 100); transform-origin: 174.295px 89.0142px;" id="el555b001t0c2" class="animable"></path><path d="M191.52,99.08c.74-.46,1.34-.1,1.34.81a3.26,3.26,0,0,1-1.33,2.51l-20.44,12.83c-.73.46-1.32.07-1.32-.84a3.21,3.21,0,0,1,1.31-2.48Z" style="fill: rgb(38, 50, 56); transform-origin: 181.315px 107.152px;" id="el5gc5ew13xlf" class="animable"></path><path d="M165.84,115.2c.73-.46,1.32-.09,1.32.82a3.23,3.23,0,0,1-1.32,2.5c-.73.46-1.33.09-1.34-.83A3.24,3.24,0,0,1,165.84,115.2Z" style="fill: rgb(38, 50, 56); transform-origin: 165.83px 116.86px;" id="el8mdu5affdig" class="animable"></path><path d="M178.92,97.22c1.46-.92,2.64-.19,2.64,1.64a6.48,6.48,0,0,1-2.62,5c-1.47.91-2.68.16-2.68-1.66A6.45,6.45,0,0,1,178.92,97.22Z" style="fill: rgb(38, 50, 56); transform-origin: 178.91px 100.535px;" id="eljyglig3pjaa" class="animable"></path><path d="M178.93,327.81c3-1.87,5.38-.38,5.39,3.34s-2.38,8.29-5.36,10.16-5.44.34-5.45-3.38A13.17,13.17,0,0,1,178.93,327.81Z" style="fill: rgb(38, 50, 56); transform-origin: 178.915px 334.556px;" id="elfubymcp8kw5" class="animable"></path><path d="M188.76,189.86a2.71,2.71,0,0,0-.69.57,2,2,0,0,0-.35.65,32.93,32.93,0,0,0-1.68,4.23c-.5,1.27-1,2.55-1.39,3.83a3,3,0,0,0-.26.73,5.09,5.09,0,0,0-.34,1l-.81,2.14c-.09.21-.19.41-.28.61a12.15,12.15,0,0,0-.66,1.86,1.78,1.78,0,0,0,.17,1.68,5.38,5.38,0,0,0,2.34,1.33l.24.07c.24.08.48.14.72.21l1.26.64.24.17a3.61,3.61,0,0,1,.25.3,1.05,1.05,0,0,1,.19.36,1.39,1.39,0,0,1,0,.65l-.21,1c-.18.54-.37,1.08-.56,1.61l-.27.7c-.28.75-.57,1.51-.86,2.26s-.55,1.36-.78,2a13.21,13.21,0,0,0-.58,1.34c-.1.23-.21.46-.31.68-.27.57-.53,1.14-.79,1.71l-.24.51-.84,1.66c-.1.21-.21.42-.32.63l-1,1.8c-.08.15-.17.3-.26.45-.36.61-.72,1.23-1.09,1.84l-.3.47c-.76,1.15-1.52,2.3-2.29,3.45l-.9,1.27-.25.35-2.79,3.65-.94,1.07a3,3,0,0,1-.71.63,1.08,1.08,0,0,1-1.14.07l-.69-.38c0-.1-.09-.12-.16-.13a20.64,20.64,0,0,0-3.09-2.3,1.24,1.24,0,0,0-1.35,0,2.42,2.42,0,0,0-.35.26,6.9,6.9,0,0,0-1.18,1.37.76.76,0,0,0-.24.35c-.84,1.21-1.76,2.29-2.63,3.45-.81.95-1.61,1.93-2.38,2.95-.44.52-.86,1.05-1.26,1.63a20.93,20.93,0,0,0-1.37,1.81,3.65,3.65,0,0,0-.47.69,2.41,2.41,0,0,0-.55,1.94,6.27,6.27,0,0,0,.1,1.25,5.62,5.62,0,0,0,.32,1.49,3.35,3.35,0,0,0,.28,1,2.44,2.44,0,0,0,.14.28.71.71,0,0,0,.05.22,1.17,1.17,0,0,0,.17.26.89.89,0,0,0,.44.52,1.36,1.36,0,0,0,.54.45,3.2,3.2,0,0,0,.39.16l.26.07a1.79,1.79,0,0,0,.32.13l.15,0a1.55,1.55,0,0,0,.53,0,.24.24,0,0,0,.25,0,1.37,1.37,0,0,0,.67,0,2,2,0,0,0,.73,0,2.38,2.38,0,0,0,.74-.07l.44,0a5.71,5.71,0,0,0,1-.23l.15,0a2.39,2.39,0,0,0,.38-.09.86.86,0,0,0,.24-.11c.29-.09.34-.12.4-.14a8.29,8.29,0,0,0,1.09-.44l.32-.16.23-.14a4.83,4.83,0,0,0,.62-.42l.73-.48a6.26,6.26,0,0,0,.77-.63,6.55,6.55,0,0,0,.7-.51c.09-.07.18-.16.27-.24l.13-.14.38-.33c.38-.35.76-.71,1.12-1.11a6.5,6.5,0,0,0,.83-.83.63.63,0,0,0,.22-.26,17.17,17.17,0,0,0,1.47-1.52,16.29,16.29,0,0,0,1.15-1.19,7.43,7.43,0,0,0,.85-.91l.46-.51a1.56,1.56,0,0,0,.36-.4.49.49,0,0,0,.16-.19,3.31,3.31,0,0,0,.26-.27,3.88,3.88,0,0,0,.4-.49,11.45,11.45,0,0,0,.78-.9l.24-.32.25-.3c.46-.57.92-1.12,1.34-1.75a3.72,3.72,0,0,0,.58-.76,8.21,8.21,0,0,0,.77-1.06,17,17,0,0,0,1.08-1.54c.21-.29.31-.42.4-.56s.2-.27.29-.41.36-.56.53-.85l.35-.49a5.74,5.74,0,0,0,.32-.53,6,6,0,0,0,.59-.94,11.66,11.66,0,0,0,.78-1.27,1.85,1.85,0,0,0,.25-.37l.11-.19a2,2,0,0,0,.1-.21c.09-.12.17-.25.25-.38q.38-.58.69-1.2l.31-.52,1-1.72a2.35,2.35,0,0,0,.31-.56c.25-.4.48-.82.7-1.25l.21-.43a4.14,4.14,0,0,0,.32-.61l.82-1.56c.14-.3.29-.59.43-.88a8.83,8.83,0,0,0,.6-1.24c.65-1.25,1.22-2.52,1.75-3.8l.24-.58a11.52,11.52,0,0,0,.59-1.42c.62-1.46,1.18-2.94,1.65-4.42,0-.13.09-.25.14-.37a21.6,21.6,0,0,0,.79-2.61c.35-1.07.62-2.13.88-3.18.08-.36.17-.71.26-1.06a.71.71,0,0,0,.09-.36c0-.08.05-.16.07-.24l.12-.47a30.87,30.87,0,0,0,.88-3.92l0-.2a.61.61,0,0,0,0-.34l0-.21c0-.12,0-.24.05-.37l0-.38a9,9,0,0,0,.14-1.68c0-.23,0-.47,0-.7a1.29,1.29,0,0,0,0-.49,2.28,2.28,0,0,1,0-.27,4.93,4.93,0,0,0-.25-1.45,7.3,7.3,0,0,0-.64-2,7.92,7.92,0,0,0-1.63-2.78,1.75,1.75,0,0,0-.78-.65c0-.06-.07-.14-.17-.11a1.33,1.33,0,0,0-.88-.29,6.4,6.4,0,0,0-2.79.51l-.32.13a4.18,4.18,0,0,0-.79.32l-.15.1C189.24,189.61,189,189.72,188.76,189.86Z" style="fill: rgb(255, 255, 255); transform-origin: 176.187px 223.048px;" id="elsk3du4b98u" class="animable"></path></g><defs>     <filter id="active" height="200%">         <feMorphology in="SourceAlpha" result="DILATED" operator="dilate" radius="2"></feMorphology>                <feFlood flood-color="#32DFEC" flood-opacity="1" result="PINK"></feFlood>        <feComposite in="PINK" in2="DILATED" operator="in" result="OUTLINE"></feComposite>        <feMerge>            <feMergeNode in="OUTLINE"></feMergeNode>            <feMergeNode in="SourceGraphic"></feMergeNode>        </feMerge>    </filter>    <filter id="hover" height="200%">        <feMorphology in="SourceAlpha" result="DILATED" operator="dilate" radius="2"></feMorphology>                <feFlood flood-color="#ff0000" flood-opacity="0.5" result="PINK"></feFlood>        <feComposite in="PINK" in2="DILATED" operator="in" result="OUTLINE"></feComposite>        <feMerge>            <feMergeNode in="OUTLINE"></feMergeNode>            <feMergeNode in="SourceGraphic"></feMergeNode>        </feMerge>            <feColorMatrix type="matrix" values="0   0   0   0   0                0   1   0   0   0                0   0   0   0   0                0   0   0   1   0 "></feColorMatrix>    </filter></defs></svg>